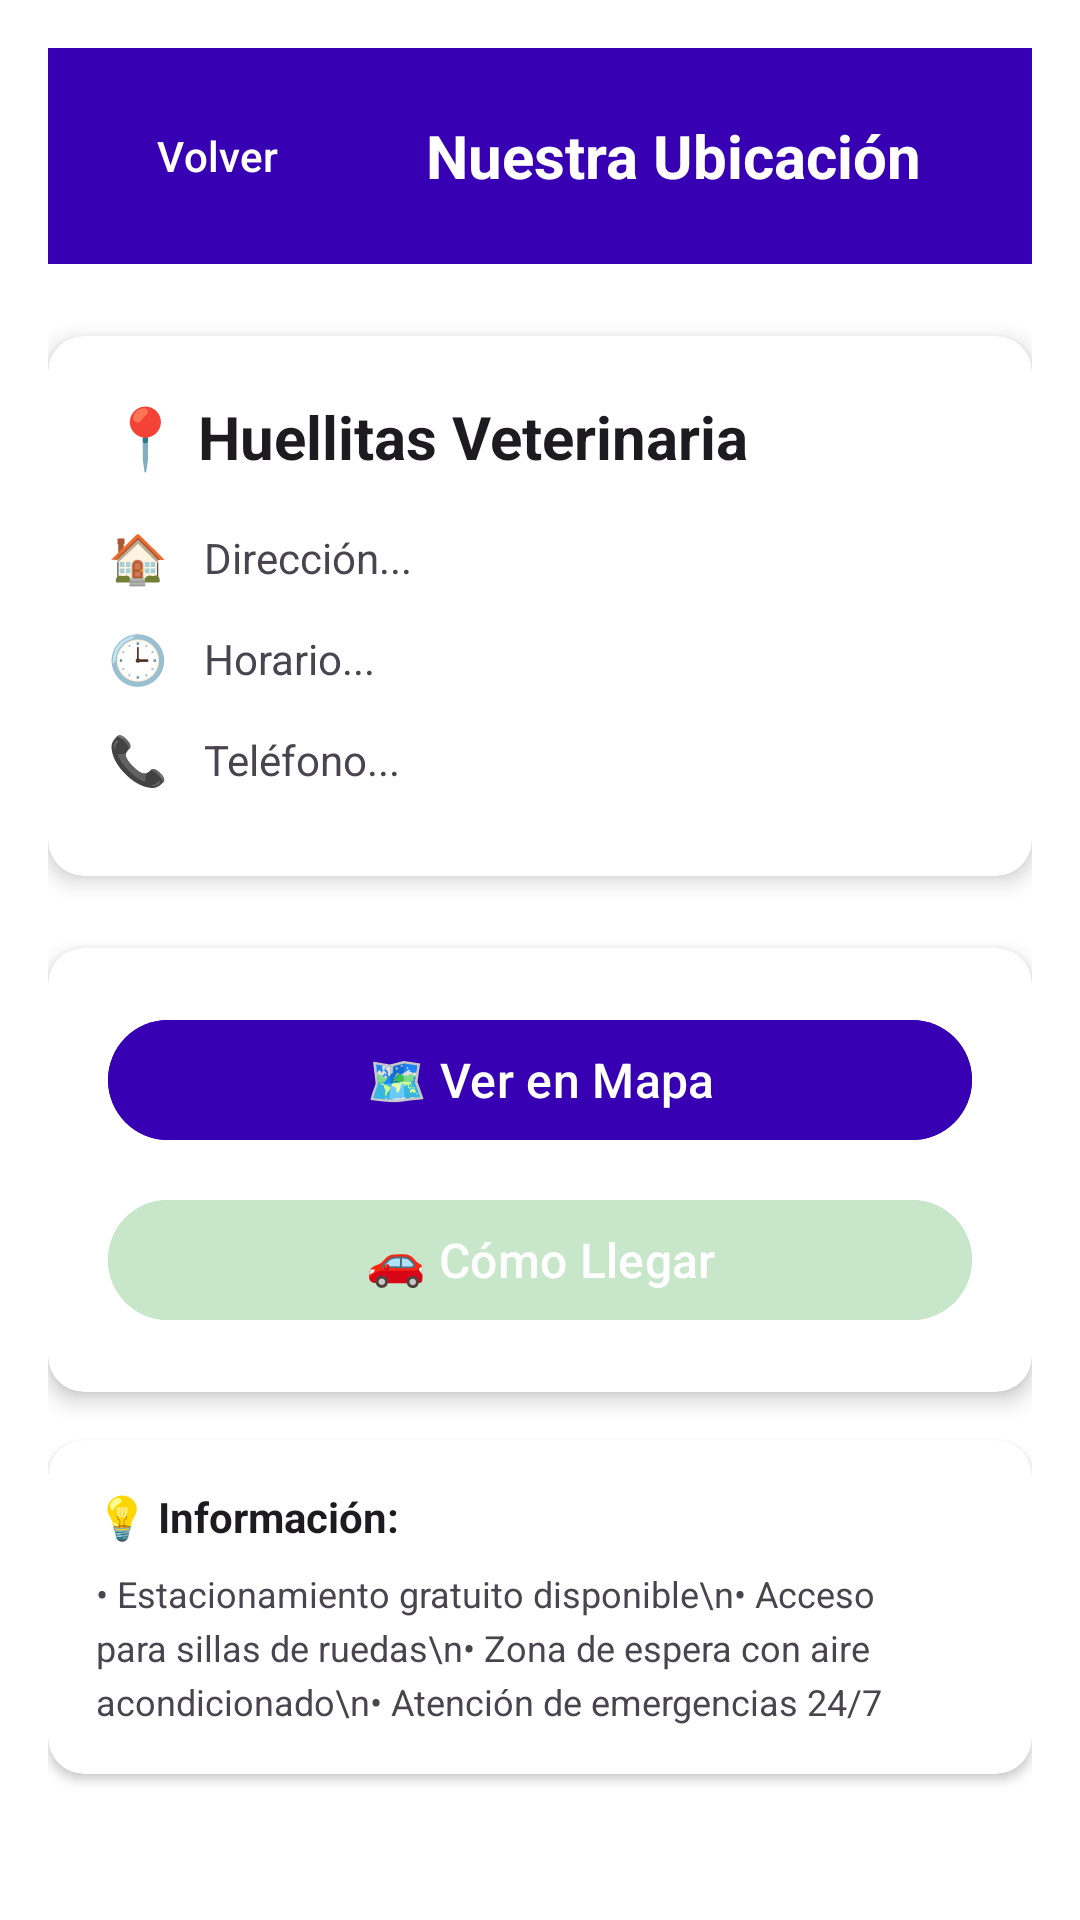

Write the Android layout XML for this screen, with the resource values it uses.
<!-- AndroidManifest.xml: application theme Theme.Huellitas -->
<!-- res/layout/activity_ubicacion.xml -->
<?xml version="1.0" encoding="utf-8"?>
<ScrollView xmlns:android="http://schemas.android.com/apk/res/android"
    xmlns:app="http://schemas.android.com/apk/res-auto"
    android:layout_width="match_parent"
    android:layout_height="match_parent"
    android:padding="16dp"
    android:background="@color/white"
    android:fillViewport="true">

    <LinearLayout
        android:layout_width="match_parent"
        android:layout_height="wrap_content"
        android:orientation="vertical">

        
        <LinearLayout
            android:layout_width="match_parent"
            android:layout_height="wrap_content"
            android:orientation="horizontal"
            android:padding="12dp"
            android:background="?attr/colorPrimary"
            android:gravity="center_vertical"
            android:layout_marginBottom="24dp">

            <Button
                android:id="@+id/btnVolverMenu"
                android:layout_width="wrap_content"
                android:layout_height="wrap_content"
                android:text="Volver"
                android:background="@android:color/transparent"
                android:textColor="@color/white" />

            <TextView
                android:layout_width="0dp"
                android:layout_height="wrap_content"
                android:layout_weight="1"
                android:text="Nuestra Ubicación"
                android:textSize="20sp"
                android:textStyle="bold"
                android:textColor="@color/white"
                android:gravity="center" />

        </LinearLayout>

        
        <androidx.cardview.widget.CardView
            android:layout_width="match_parent"
            android:layout_height="wrap_content"
            android:layout_marginBottom="24dp"
            app:cardCornerRadius="12dp"
            app:cardElevation="4dp">

            <LinearLayout
                android:layout_width="match_parent"
                android:layout_height="wrap_content"
                android:orientation="vertical"
                android:padding="20dp">

                <TextView
                    android:layout_width="match_parent"
                    android:layout_height="wrap_content"
                    android:text="📍 Huellitas Veterinaria"
                    android:textSize="20sp"
                    android:textStyle="bold"
                    android:textColor="?android:attr/textColorPrimary"
                    android:layout_marginBottom="16dp" />

                
                <LinearLayout
                    android:layout_width="match_parent"
                    android:layout_height="wrap_content"
                    android:orientation="horizontal"
                    android:gravity="center_vertical"
                    android:layout_marginBottom="12dp">

                    <TextView
                        android:layout_width="wrap_content"
                        android:layout_height="wrap_content"
                        android:text="🏠"
                        android:textSize="16sp"
                        android:layout_marginEnd="12dp" />

                    <TextView
                        android:id="@+id/tvDireccion"
                        android:layout_width="0dp"
                        android:layout_height="wrap_content"
                        android:layout_weight="1"
                        android:text="Dirección..."
                        android:textSize="14sp"
                        android:textColor="?android:attr/textColorSecondary"
                        android:lineSpacingExtra="4dp" />

                </LinearLayout>

                
                <LinearLayout
                    android:layout_width="match_parent"
                    android:layout_height="wrap_content"
                    android:orientation="horizontal"
                    android:gravity="center_vertical"
                    android:layout_marginBottom="12dp">

                    <TextView
                        android:layout_width="wrap_content"
                        android:layout_height="wrap_content"
                        android:text="🕒"
                        android:textSize="16sp"
                        android:layout_marginEnd="12dp" />

                    <TextView
                        android:id="@+id/tvHorario"
                        android:layout_width="0dp"
                        android:layout_height="wrap_content"
                        android:layout_weight="1"
                        android:text="Horario..."
                        android:textSize="14sp"
                        android:textColor="?android:attr/textColorSecondary"
                        android:lineSpacingExtra="4dp" />

                </LinearLayout>

                
                <LinearLayout
                    android:layout_width="match_parent"
                    android:layout_height="wrap_content"
                    android:orientation="horizontal"
                    android:gravity="center_vertical"
                    android:layout_marginBottom="8dp">

                    <TextView
                        android:layout_width="wrap_content"
                        android:layout_height="wrap_content"
                        android:text="📞"
                        android:textSize="16sp"
                        android:layout_marginEnd="12dp" />

                    <TextView
                        android:id="@+id/tvTelefono"
                        android:layout_width="0dp"
                        android:layout_height="wrap_content"
                        android:layout_weight="1"
                        android:text="Teléfono..."
                        android:textSize="14sp"
                        android:textColor="?android:attr/textColorSecondary" />

                </LinearLayout>

            </LinearLayout>
        </androidx.cardview.widget.CardView>

        
        <androidx.cardview.widget.CardView
            android:layout_width="match_parent"
            android:layout_height="wrap_content"
            android:layout_marginBottom="16dp"
            app:cardCornerRadius="12dp"
            app:cardElevation="4dp">

            <LinearLayout
                android:layout_width="match_parent"
                android:layout_height="wrap_content"
                android:orientation="vertical"
                android:padding="20dp">

                <Button
                    android:id="@+id/btnAbrirMapa"
                    android:layout_width="match_parent"
                    android:layout_height="wrap_content"
                    android:text="🗺️ Ver en Mapa"
                    android:textSize="16sp"
                    android:backgroundTint="?attr/colorPrimary"
                    android:layout_marginBottom="12dp" />

                <Button
                    android:id="@+id/btnComoLlegar"
                    android:layout_width="match_parent"
                    android:layout_height="wrap_content"
                    android:text="🚗 Cómo Llegar"
                    android:textSize="16sp"
                    android:backgroundTint="@color/holo_green_light" />

            </LinearLayout>
        </androidx.cardview.widget.CardView>

        
        <androidx.cardview.widget.CardView
            android:layout_width="match_parent"
            android:layout_height="wrap_content"
            app:cardCornerRadius="12dp"
            app:cardElevation="2dp">

            <LinearLayout
                android:layout_width="match_parent"
                android:layout_height="wrap_content"
                android:orientation="vertical"
                android:padding="16dp">

                <TextView
                    android:layout_width="match_parent"
                    android:layout_height="wrap_content"
                    android:text="💡 Información:"
                    android:textSize="14sp"
                    android:textStyle="bold"
                    android:textColor="?android:attr/textColorPrimary"
                    android:layout_marginBottom="8dp" />

                <TextView
                    android:layout_width="match_parent"
                    android:layout_height="wrap_content"
                    android:text="• Estacionamiento gratuito disponible\n• Acceso para sillas de ruedas\n• Zona de espera con aire acondicionado\n• Atención de emergencias 24/7"
                    android:textSize="12sp"
                    android:textColor="?android:attr/textColorSecondary"
                    android:lineSpacingExtra="4dp" />

            </LinearLayout>
        </androidx.cardview.widget.CardView>

    </LinearLayout>
</ScrollView>
<!-- resources referenced by this layout -->
<resources>
  <color name="holo_green_light">#C8E6C9</color>
  <color name="white">#FFFFFFFF</color>
  <style name="Theme.Huellitas" parent="Theme.Material3.DayNight.NoActionBar">
          
          <item name="colorPrimary">@color/purple_500</item>
          <item name="colorPrimaryVariant">@color/purple_700</item>
          <item name="colorOnPrimary">@android:color/white</item>
      </style>
  <color name="purple_500">#3700B3</color>
  <color name="purple_700">#3700B3</color>
</resources>
